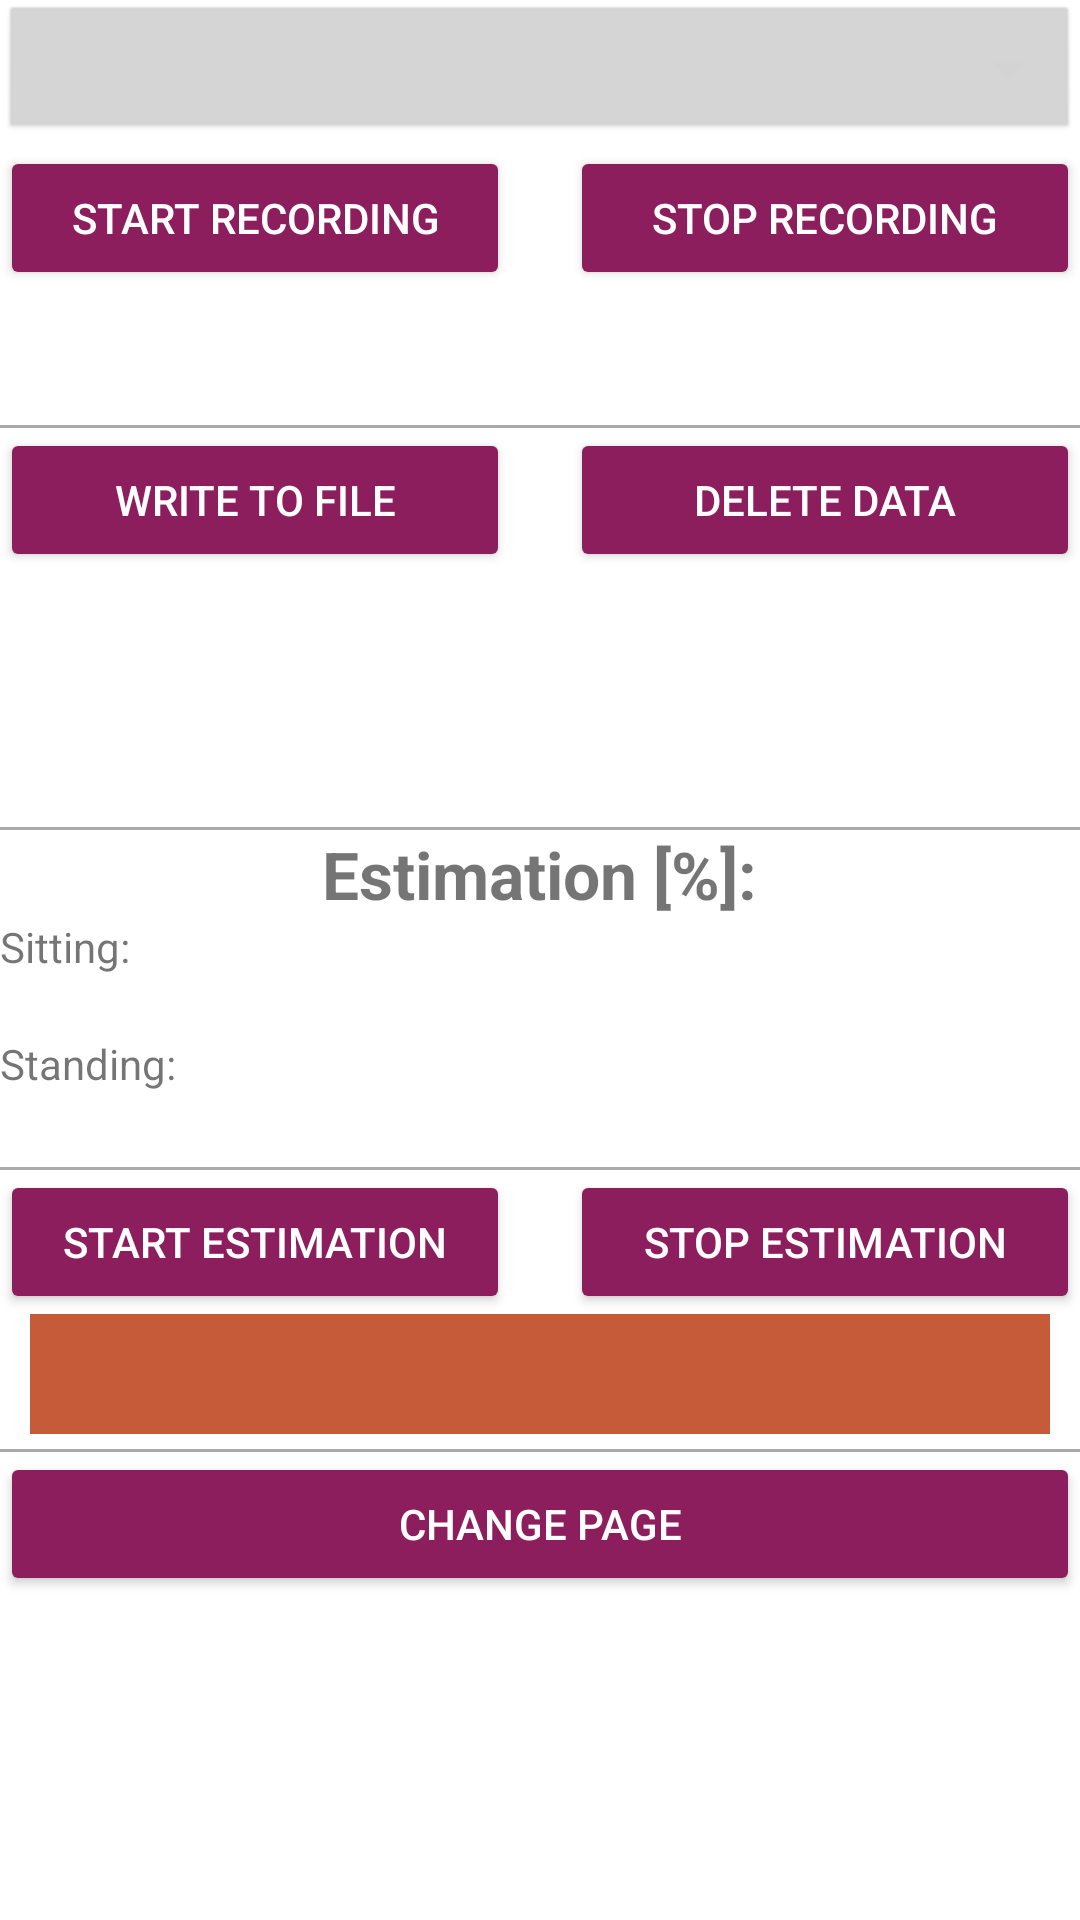

The Android layout XML behind this screen, and the referenced resources:
<!-- AndroidManifest.xml: application theme Theme.ActivityMonitoring -->
<!-- res/layout/activity_main.xml -->
<?xml version="1.0" encoding="utf-8"?>
<RelativeLayout xmlns:android="http://schemas.android.com/apk/res/android"
    xmlns:app="http://schemas.android.com/apk/res-auto"
    xmlns:tools="http://schemas.android.com/tools"
    android:layout_width="match_parent"
    android:layout_height="match_parent"
    android:layout_margin="16dp"
    tools:context=".MainActivity">

    <View
        android:id="@+id/centerShim"
        android:layout_height="match_parent"
        android:layout_width="0dp"
        android:visibility="invisible"
        android:layout_centerHorizontal="true"/>

    <Spinner
        android:id="@+id/spinnerActivityType"
        android:layout_width="match_parent"
        android:layout_height="wrap_content"
        android:layout_marginStart="0dp"
        android:background="@android:drawable/btn_dropdown"
        android:spinnerMode="dropdown"
        android:backgroundTint="@color/light_grey"
        app:layout_constraintStart_toStartOf="parent"
        app:layout_constraintTop_toTopOf="parent" />

    <Button
        android:id="@+id/buttonStart"
        android:layout_width="0dp"
        android:layout_height="wrap_content"
        android:layout_alignEnd="@+id/centerShim"
        android:layout_alignParentStart="true"
        android:layout_marginEnd="10dp"
        android:layout_below="@+id/spinnerActivityType"
        android:backgroundTint="@color/violet"
        android:textColor="@color/white"
        android:text="@string/STRING_BUTTON_START"
        android:onClick="startRecordingActivity" />

    <Button
        android:id="@+id/buttonStop"
        android:layout_width="0dp"
        android:layout_height="wrap_content"
        android:layout_alignStart="@+id/centerShim"
        android:layout_marginStart="10dp"
        android:layout_below="@+id/spinnerActivityType"
        android:layout_alignParentEnd="true"
        android:layout_marginEnd="0dp"
        android:backgroundTint="@color/violet"
        android:textColor="@color/white"
        android:text="@string/STRING_BUTTON_STOP"
        android:onClick="stopRecordingActivity"/>

    <TextView
        android:id="@+id/textviewRecordingStatus"
        android:layout_width="match_parent"
        android:layout_height="40dp"
        android:layout_marginStart="10dp"
        android:layout_marginEnd="10dp"
        android:layout_below="@+id/buttonStart"
        android:textColor="@color/white"
        android:gravity="center" />

    <View
        android:id="@+id/dividerRecording"
        android:layout_width="match_parent"
        android:layout_marginTop="5dp"
        android:layout_height="1dp"
        android:layout_below="@+id/textviewRecordingStatus"
        android:background="@android:color/darker_gray"/>

    <Button
        android:id="@+id/buttonWriteToFile"
        android:layout_width="0dp"
        android:layout_height="wrap_content"
        android:layout_alignEnd="@+id/centerShim"
        android:layout_alignParentStart="true"
        android:layout_marginEnd="10dp"
        android:layout_below="@+id/dividerRecording"
        android:backgroundTint="@color/violet"
        android:textColor="@color/white"
        android:text="@string/STRING_BUTTON_WRITE_TO_FILE"
        android:onClick="writeToFileActivity"/>

    <Button
        android:id="@+id/buttonDeleteDB"
        android:layout_width="0dp"
        android:layout_height="wrap_content"
        android:layout_alignStart="@+id/centerShim"
        android:layout_marginStart="10dp"
        android:layout_below="@+id/dividerRecording"
        android:layout_alignParentEnd="true"
        android:layout_marginEnd="0dp"
        android:backgroundTint="@color/violet"
        android:textColor="@color/white"
        android:text="@string/STRING_BUTTON_DELETE_DATA"
        android:onClick="deleteDbEntriesActivity"/>

    <TextView
        android:id="@+id/textviewWritingStatus"
        android:layout_width="match_parent"
        android:layout_height="40dp"
        android:layout_marginStart="10dp"
        android:layout_marginEnd="10dp"
        android:layout_below="@+id/buttonWriteToFile"
        android:textColor="@color/white"
        android:gravity="center" />

    <TextView
        android:id="@+id/textViewDeletionStatus"
        android:layout_width="match_parent"
        android:layout_height="40dp"
        android:layout_marginStart="10dp"
        android:layout_marginEnd="10dp"
        android:layout_below="@id/textviewWritingStatus"
        android:textColor="@color/white"
        android:gravity="center" />

    <View
        android:id="@+id/dividerFiles"
        android:layout_width="match_parent"
        android:layout_marginTop="5dp"
        android:layout_height="1dp"
        android:layout_below="@+id/textViewDeletionStatus"
        android:background="@android:color/darker_gray"/>

    <TextView
        android:id="@+id/textviewEstimation"
        android:layout_width="wrap_content"
        android:layout_height="wrap_content"
        android:layout_below="@+id/dividerFiles"
        android:layout_centerHorizontal="true"
        android:text="@string/STRING_ESTIMATION"
        android:textSize="22sp"
        android:textStyle="bold" />

    <TextView
        android:id="@+id/textviewSitting"
        android:layout_width="wrap_content"
        android:layout_height="wrap_content"
        android:layout_below="@+id/textviewEstimation"
        android:text="@string/STRING_SITTING" />

    <TextView
        android:id="@+id/textviewSittingEstimation"
        android:layout_width="match_parent"
        android:layout_height="20dp"
        android:layout_below="@+id/textviewSitting" />

    <TextView
        android:id="@+id/textviewStanding"
        android:layout_width="wrap_content"
        android:layout_height="wrap_content"
        android:layout_below="@+id/textviewSittingEstimation"
        android:text="@string/STRING_STANDING" />

    <TextView
        android:id="@+id/textviewStandingEstimation"
        android:layout_width="match_parent"
        android:layout_height="20dp"
        android:layout_below="@+id/textviewStanding"/>

    <View
        android:id="@+id/dividerEstimation"
        android:layout_width="match_parent"
        android:layout_height="1dp"
        android:layout_marginTop="5dp"
        android:layout_below="@+id/textviewStandingEstimation"
        android:background="@android:color/darker_gray"/>

    <Button
        android:id="@+id/buttonStartEstimation"
        android:layout_width="0dp"
        android:layout_height="wrap_content"
        android:layout_alignEnd="@+id/centerShim"
        android:layout_alignParentStart="true"
        android:layout_marginEnd="10dp"
        android:layout_below="@+id/dividerEstimation"
        android:backgroundTint="@color/violet"
        android:textColor="@color/white"
        android:text="@string/STRING_BUTTON_START_ESTIMATION"
        android:onClick="startEstimationActivity"/>

    <Button
        android:id="@+id/buttonStopEstimation"
        android:layout_width="0dp"
        android:layout_height="wrap_content"
        android:layout_alignStart="@+id/centerShim"
        android:layout_marginStart="10dp"
        android:layout_below="@+id/dividerEstimation"
        android:layout_alignParentEnd="true"
        android:layout_marginEnd="0dp"
        android:backgroundTint="@color/violet"
        android:textColor="@color/white"
        android:text="@string/STRING_BUTTON_STOP_ESTIMATION"
        android:onClick="stopEstimationActivity" />

    <TextView
        android:id="@+id/textviewEstimationStatus"
        android:layout_width="match_parent"
        android:layout_height="40dp"
        android:layout_marginStart="10dp"
        android:layout_marginEnd="10dp"
        android:layout_below="@+id/buttonStartEstimation"
        android:textColor="@color/white"
        android:background="@color/red"
        android:gravity="center" />

    <View
        android:id="@+id/dividerEstimationButtons"
        android:layout_width="match_parent"
        android:layout_height="1dp"
        android:layout_marginTop="5dp"
        android:layout_below="@+id/textviewEstimationStatus"
        android:background="@android:color/darker_gray"/>

    <Button
            android:id="@+id/buttonToTransferPage"
            android:layout_width="match_parent"
            android:layout_height="wrap_content"
            android:layout_below="@+id/dividerEstimationButtons"
            android:layout_alignParentEnd="true"
            android:backgroundTint="@color/violet"
            android:textColor="@color/white"
            android:text="@string/STRING_CHANGE_PAGE"
            android:onClick="changeToTransferLearningPage" />

</RelativeLayout>
<!-- resources referenced by this layout -->
<resources>
  <color name="light_grey">#d3d3d3</color>
  <color name="red">#c65b39</color>
  <color name="violet">#8D1E5D</color>
  <color name="white">#FFFFFFFF</color>
  <string name="STRING_BUTTON_DELETE_DATA">Delete Data</string>
  <string name="STRING_BUTTON_START">Start Recording</string>
  <string name="STRING_BUTTON_START_ESTIMATION">Start Estimation</string>
  <string name="STRING_BUTTON_STOP">Stop Recording</string>
  <string name="STRING_BUTTON_STOP_ESTIMATION">Stop Estimation</string>
  <string name="STRING_BUTTON_WRITE_TO_FILE">Write to File</string>
  <string name="STRING_CHANGE_PAGE">Change Page</string>
  <string name="STRING_ESTIMATION">Estimation [%]:</string>
  <string name="STRING_SITTING">Sitting:</string>
  <string name="STRING_STANDING">Standing:</string>
  <style name="Theme.ActivityMonitoring" parent="Theme.MaterialComponents.DayNight.DarkActionBar">
          
          <item name="colorPrimary">@color/violet</item>
          <item name="colorPrimaryVariant">@color/purple_700</item>
          <item name="colorOnPrimary">@color/white</item>
          
          <item name="colorSecondary">@color/teal_200</item>
          <item name="colorSecondaryVariant">@color/teal_700</item>
          <item name="colorOnSecondary">@color/black</item>
          
          <item name="android:statusBarColor" tools:targetApi="l">?attr/colorPrimaryVariant</item>
          
          <item name="android:windowNoTitle">false</item>
          <item name="android:windowActionBar">true</item>
      </style>
  <color name="purple_700">#FF3700B3</color>
  <color name="teal_200">#FF03DAC5</color>
  <color name="teal_700">#FF018786</color>
  <color name="black">#FF000000</color>
</resources>
